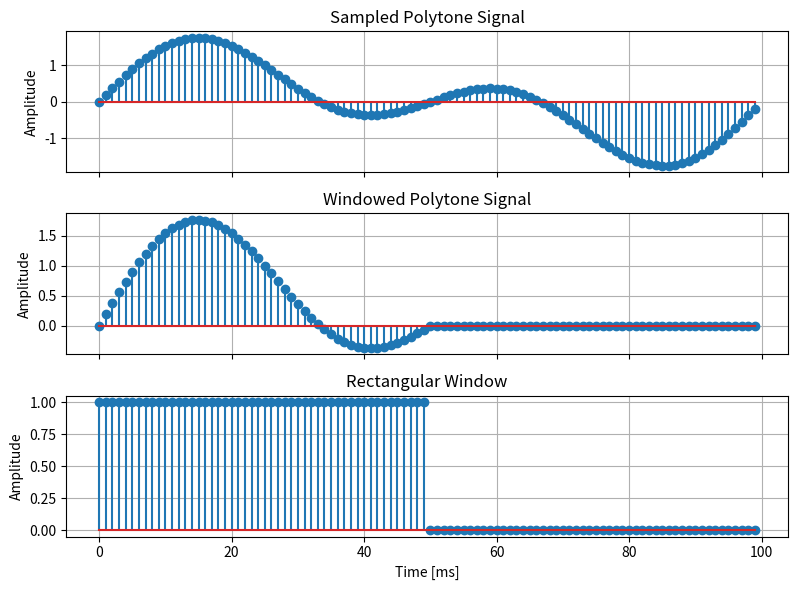
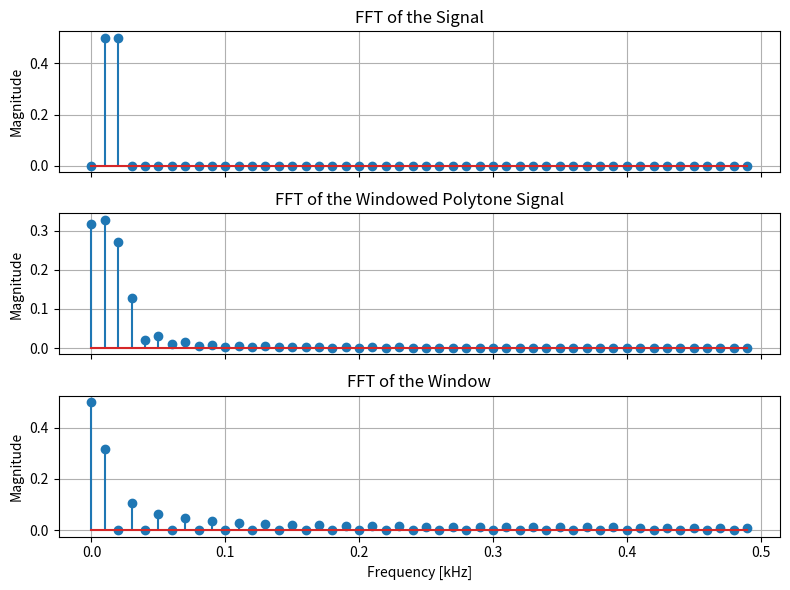

Write Python code to recreate these figures, in order.
import numpy as np
import matplotlib.pyplot as plt

# Units and constants
_seg = float(1)
_mseg = _seg * (10**-3)
_Hz = float(1/_seg)
_kHz = _Hz * (10**3)

# System parameters
fs = 1 * _kHz # Sampling frequency
Ts = 1/fs # Sampling period

# Signal parameters
fo = 10 * _Hz # Signal frequency
To = 1/fo # Signal period
A = 1 # Signal amplitude

# Buffer length
N = To/Ts

# Time vector
t = np.arange(0, N*Ts, Ts)
x_t = A * np.sin(2 * np.pi * fo * t) + np.sin(2 * np.pi * (2*fo) * t)

# Windowing
# Rectangular window
WN1 = N/2
w = np.zeros(len(t))
w[:int(WN1)] = 1
x_wt = x_t * w

# Create a figure with adjusted size for better readability
fig, axes = plt.subplots(3, 1, figsize=(8, 6), sharex=True)

# Plot the sampled signal
axes[0].stem(t/_mseg, x_t)
axes[0].set_ylabel('Amplitude')
axes[0].set_title('Sampled Polytone Signal')
axes[0].grid()

# Plot the windowed signal
axes[1].stem(t/_mseg, x_wt)
axes[1].set_ylabel('Amplitude')
axes[1].set_title('Windowed Polytone Signal')
axes[1].grid()

# Plot the window function
axes[2].stem(t/_mseg, w)
axes[2].set_xlabel('Time [ms]')
axes[2].set_ylabel('Amplitude')
axes[2].set_title('Rectangular Window')
axes[2].grid()

# Adjust layout to prevent overlapping
plt.tight_layout()
plt.show()

# FFT of the signal
X_f = np.fft.fft(x_t)
abs_X_f = np.abs(X_f)
f = np.arange(0, fs/2, fs/N)

X_wf = np.fft.fft(x_wt)
abs_X_wf = np.abs(X_wf)
f = np.arange(0, fs/2, fs/N)

# FFT of the window function
W_f = np.fft.fft(w)
abs_W_f = np.abs(W_f)

# Create a figure with adjusted size for better readability
fig, axes = plt.subplots(3, 1, figsize=(8, 6), sharex=True)

# Plot the FFT of the signal
axes[0].stem(f/_kHz, (1/N) * abs_X_f[:int((N+1)/2)])
axes[0].set_ylabel('Magnitude')
axes[0].set_title('FFT of the Signal')
axes[0].grid()

# Plot the FFT of the windowed signal
axes[1].stem(f/_kHz, (1/N) * abs_X_wf[:int((N+1)/2)])
axes[1].set_ylabel('Magnitude')
axes[1].set_title('FFT of the Windowed Polytone Signal')
axes[1].grid()

# Plot the FFT of the window function
axes[2].stem(f/_kHz, (1/N) * abs_W_f[:int((N+1)/2)])
axes[2].set_xlabel('Frequency [kHz]')
axes[2].set_ylabel('Magnitude')
axes[2].set_title('FFT of the Window')
axes[2].grid()

# Adjust layout to prevent overlapping
plt.tight_layout()
plt.show()